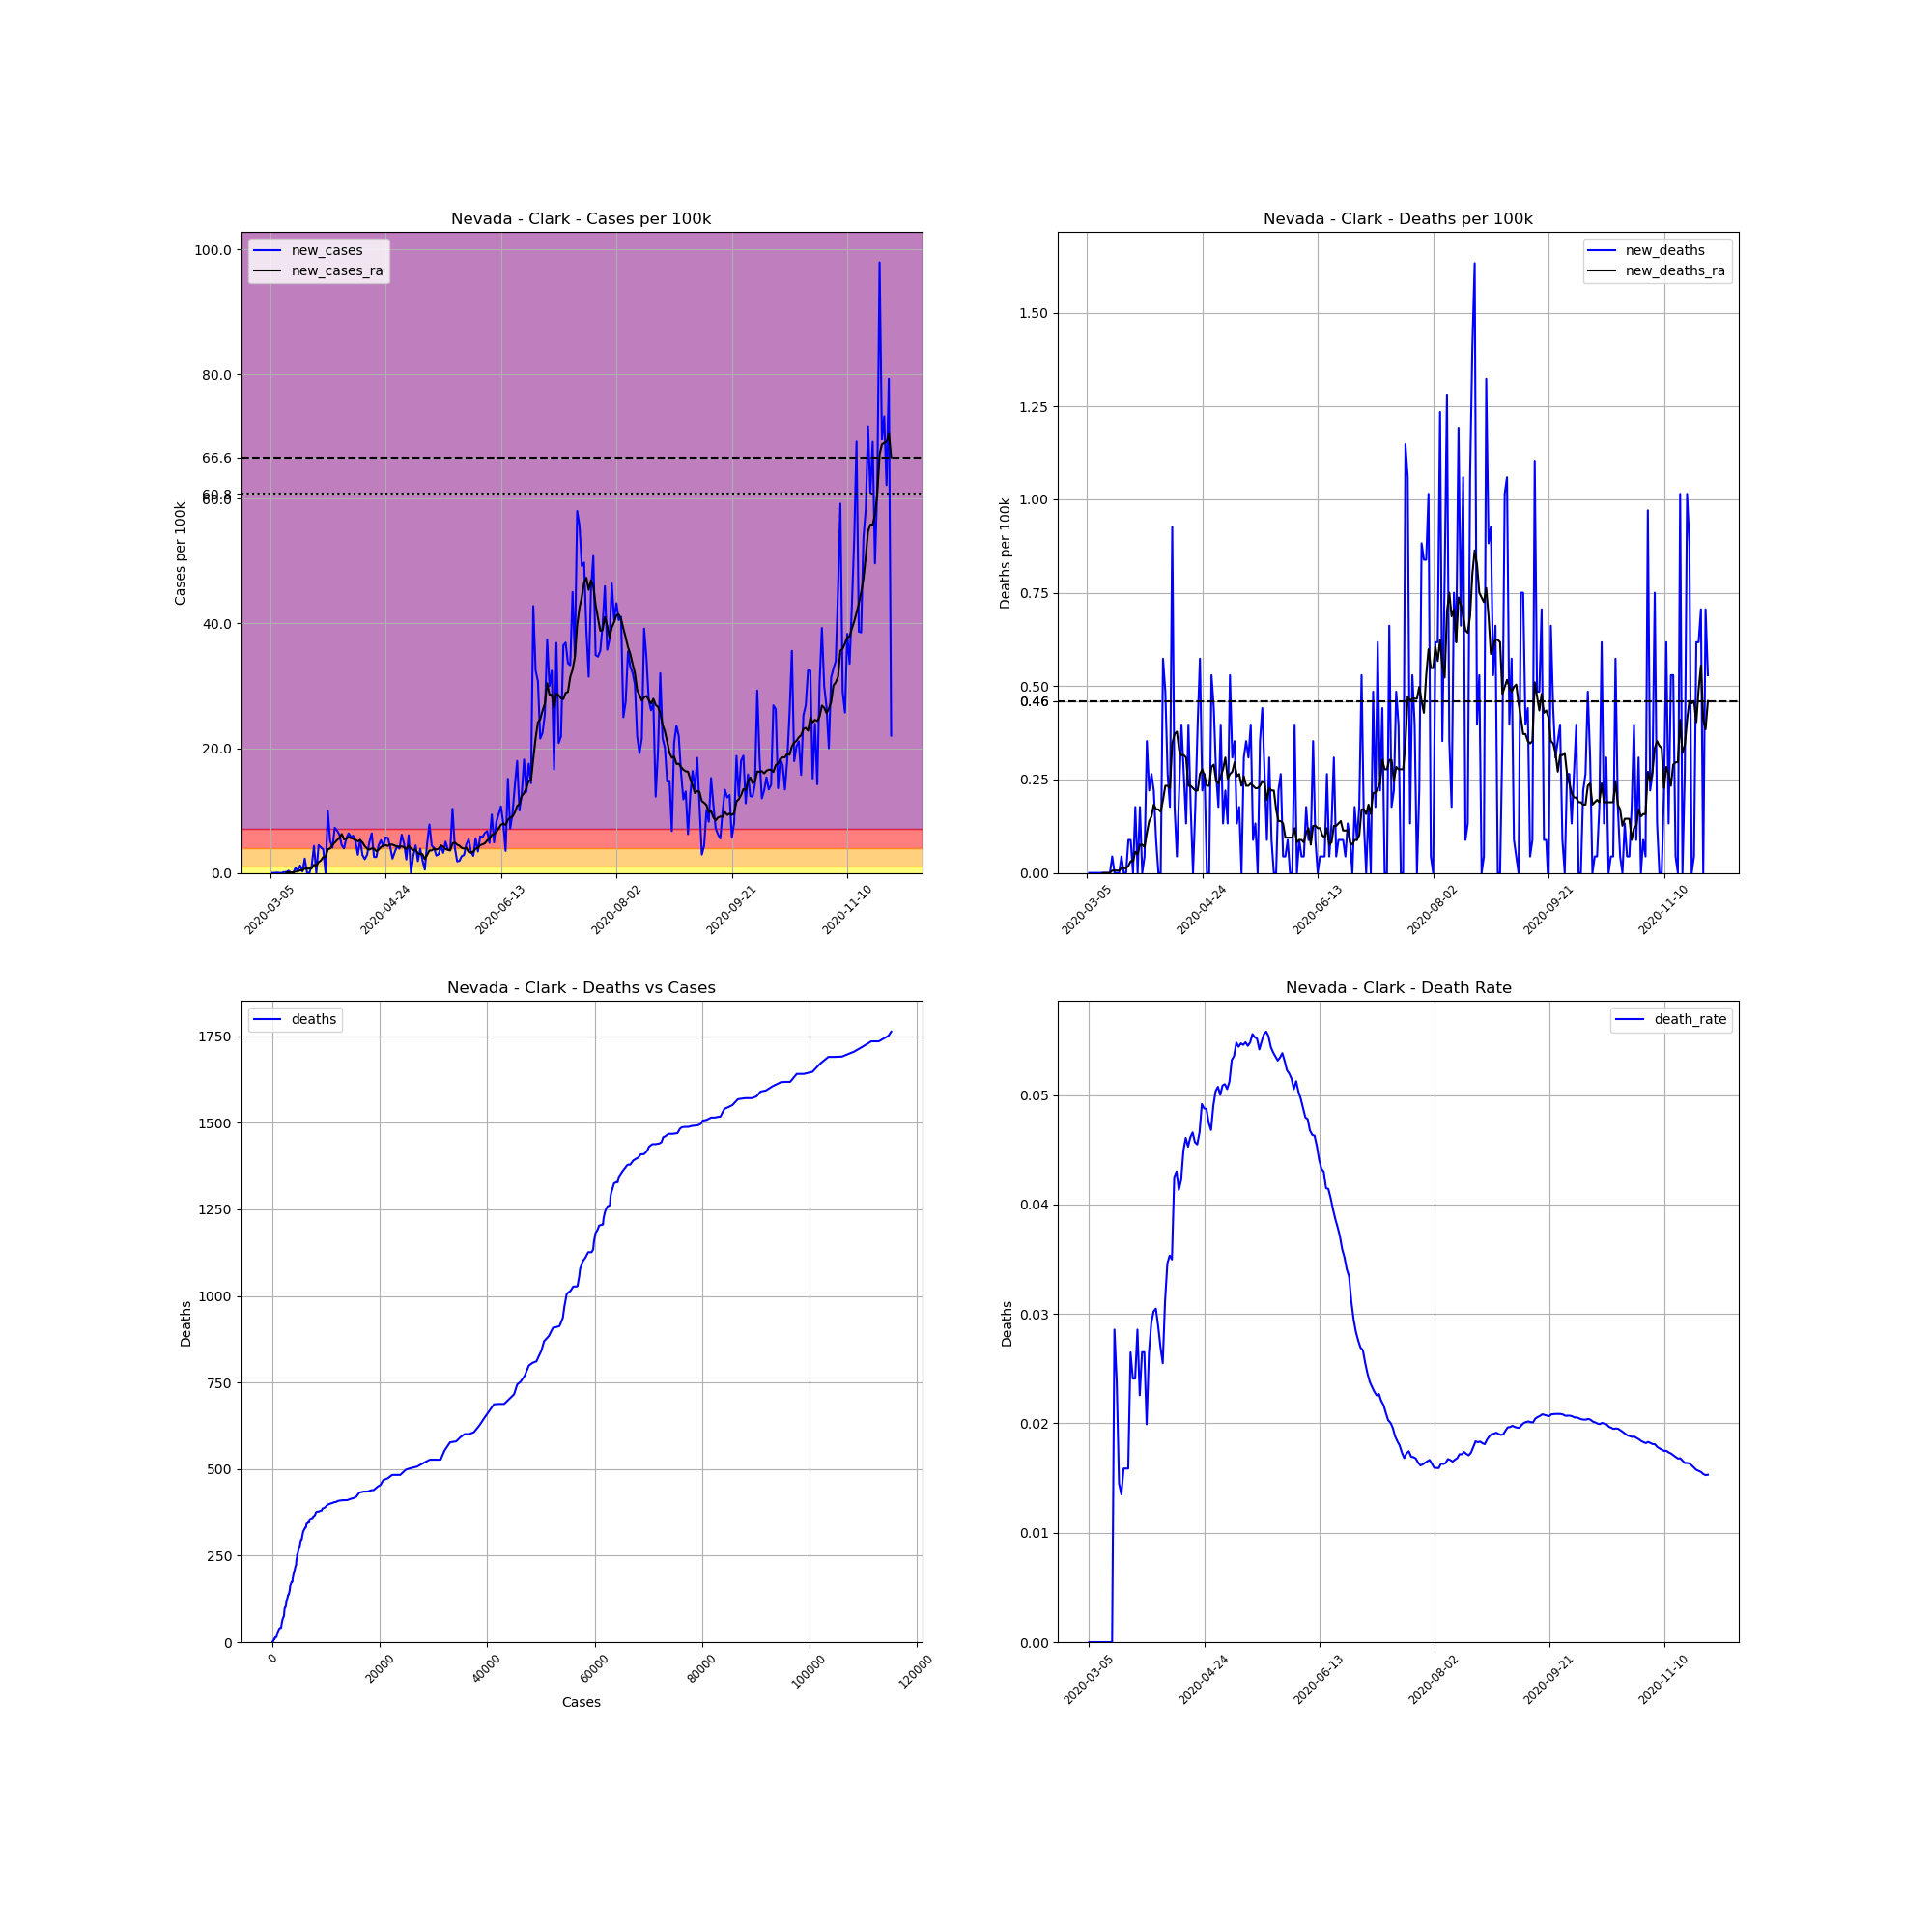

Source data for this figure (header and first rows):
, date, county, state, fips, cases, deaths, COUNTY, STNAME, CTYNAME, POPESTIMATE2019, cases_per_100k, deaths_per_100k, death_rate, new_cases, new_deaths, new_cases_ra, new_deaths_ra
11864, 2020-03-05, Clark, Nevada, 32003, 1, 0.0, 3, Nevada, Clark, 2266715, 0.04412, 0.0, 0.0, , , , 
11865, 2020-03-06, Clark, Nevada, 32003, 1, 0.0, 3, Nevada, Clark, 2266715, 0.04412, 0.0, 0.0, 0.0, 0.0, , 
11866, 2020-03-07, Clark, Nevada, 32003, 1, 0.0, 3, Nevada, Clark, 2266715, 0.04412, 0.0, 0.0, 0.0, 0.0, , 
11867, 2020-03-08, Clark, Nevada, 32003, 2, 0.0, 3, Nevada, Clark, 2266715, 0.08823, 0.0, 0.0, 0.04412, 0.0, , 
11868, 2020-03-09, Clark, Nevada, 32003, 2, 0.0, 3, Nevada, Clark, 2266715, 0.08823, 0.0, 0.0, 0.0, 0.0, , 
11869, 2020-03-10, Clark, Nevada, 32003, 2, 0.0, 3, Nevada, Clark, 2266715, 0.08823, 0.0, 0.0, 0.0, 0.0, , 
11870, 2020-03-11, Clark, Nevada, 32003, 5, 0.0, 3, Nevada, Clark, 2266715, 0.2206, 0.0, 0.0, 0.1324, 0.0, , 
11871, 2020-03-12, Clark, Nevada, 32003, 8, 0.0, 3, Nevada, Clark, 2266715, 0.3529, 0.0, 0.0, 0.1324, 0.0, 0.04412, 0.0
11872, 2020-03-13, Clark, Nevada, 32003, 16, 0.0, 3, Nevada, Clark, 2266715, 0.7059, 0.0, 0.0, 0.3529, 0.0, 0.09454, 0.0
11873, 2020-03-14, Clark, Nevada, 32003, 16, 0.0, 3, Nevada, Clark, 2266715, 0.7059, 0.0, 0.0, 0.0, 0.0, 0.09454, 0.0
11874, 2020-03-15, Clark, Nevada, 32003, 16, 0.0, 3, Nevada, Clark, 2266715, 0.7059, 0.0, 0.0, 0.0, 0.0, 0.08823, 0.0
11875, 2020-03-16, Clark, Nevada, 32003, 35, 1.0, 3, Nevada, Clark, 2266715, 1.544, 0.04412, 0.02857, 0.8382, 0.04412, 0.208, 0.006302
11876, 2020-03-17, Clark, Nevada, 32003, 42, 1.0, 3, Nevada, Clark, 2266715, 1.853, 0.04412, 0.02381, 0.3088, 0.0, 0.2521, 0.006302
11877, 2020-03-18, Clark, Nevada, 32003, 69, 1.0, 3, Nevada, Clark, 2266715, 3.044, 0.04412, 0.01449, 1.191, 0.0, 0.4034, 0.006302
11878, 2020-03-19, Clark, Nevada, 32003, 74, 1.0, 3, Nevada, Clark, 2266715, 3.265, 0.04412, 0.01351, 0.2206, 0.0, 0.416, 0.006302
11879, 2020-03-20, Clark, Nevada, 32003, 126, 2.0, 3, Nevada, Clark, 2266715, 5.559, 0.08823, 0.01587, 2.294, 0.04412, 0.6933, 0.0126
11880, 2020-03-21, Clark, Nevada, 32003, 126, 2.0, 3, Nevada, Clark, 2266715, 5.559, 0.08823, 0.01587, 0.0, 0.0, 0.6933, 0.0126
11881, 2020-03-22, Clark, Nevada, 32003, 126, 2.0, 3, Nevada, Clark, 2266715, 5.559, 0.08823, 0.01587, 0.0, 0.0, 0.6933, 0.0126
11882, 2020-03-23, Clark, Nevada, 32003, 151, 4.0, 3, Nevada, Clark, 2266715, 6.662, 0.1765, 0.02649, 1.103, 0.08823, 0.7311, 0.01891
11883, 2020-03-24, Clark, Nevada, 32003, 249, 6.0, 3, Nevada, Clark, 2266715, 10.99, 0.2647, 0.0241, 4.323, 0.08823, 1.305, 0.03151
11884, 2020-03-25, Clark, Nevada, 32003, 249, 6.0, 3, Nevada, Clark, 2266715, 10.99, 0.2647, 0.0241, 0.0, 0.0, 1.134, 0.03151
11885, 2020-03-26, Clark, Nevada, 32003, 350, 10.0, 3, Nevada, Clark, 2266715, 15.44, 0.4412, 0.02857, 4.456, 0.1765, 1.739, 0.05672
11886, 2020-03-27, Clark, Nevada, 32003, 443, 10.0, 3, Nevada, Clark, 2266715, 19.54, 0.4412, 0.02257, 4.103, 0.0, 1.998, 0.05042
11887, 2020-03-28, Clark, Nevada, 32003, 528, 14.0, 3, Nevada, Clark, 2266715, 23.29, 0.6176, 0.02652, 3.75, 0.1765, 2.534, 0.07563
11888, 2020-03-29, Clark, Nevada, 32003, 528, 14.0, 3, Nevada, Clark, 2266715, 23.29, 0.6176, 0.02652, 0.0, 0.0, 2.534, 0.07563
11889, 2020-03-30, Clark, Nevada, 32003, 753, 15.0, 3, Nevada, Clark, 2266715, 33.22, 0.6618, 0.01992, 9.926, 0.04412, 3.794, 0.06933
11890, 2020-03-31, Clark, Nevada, 32003, 869, 23.0, 3, Nevada, Clark, 2266715, 38.34, 1.015, 0.02647, 5.118, 0.3529, 3.907, 0.1071
11891, 2020-04-01, Clark, Nevada, 32003, 961, 28.0, 3, Nevada, Clark, 2266715, 42.4, 1.235, 0.02914, 4.059, 0.2206, 4.487, 0.1387
11892, 2020-04-02, Clark, Nevada, 32003, 1125, 34.0, 3, Nevada, Clark, 2266715, 49.63, 1.5, 0.03022, 7.235, 0.2647, 4.884, 0.1513
11893, 2020-04-03, Clark, Nevada, 32003, 1279, 39.0, 3, Nevada, Clark, 2266715, 56.43, 1.721, 0.03049, 6.794, 0.2206, 5.269, 0.1828
11894, 2020-04-04, Clark, Nevada, 32003, 1418, 41.0, 3, Nevada, Clark, 2266715, 62.56, 1.809, 0.02891, 6.132, 0.08823, 5.609, 0.1702
11895, 2020-04-05, Clark, Nevada, 32003, 1519, 41.0, 3, Nevada, Clark, 2266715, 67.01, 1.809, 0.02699, 4.456, 0.0, 6.246, 0.1702
11896, 2020-04-06, Clark, Nevada, 32003, 1608, 41.0, 3, Nevada, Clark, 2266715, 70.94, 1.809, 0.0255, 3.926, 0.0, 5.389, 0.1639
11897, 2020-04-07, Clark, Nevada, 32003, 1734, 54.0, 3, Nevada, Clark, 2266715, 76.5, 2.382, 0.03114, 5.559, 0.5735, 5.452, 0.1954
11898, 2020-04-08, Clark, Nevada, 32003, 1878, 65.0, 3, Nevada, Clark, 2266715, 82.85, 2.868, 0.03461, 6.353, 0.4853, 5.779, 0.2332
11899, 2020-04-09, Clark, Nevada, 32003, 2009, 71.0, 3, Nevada, Clark, 2266715, 88.63, 3.132, 0.03534, 5.779, 0.2647, 5.571, 0.2332
11900, 2020-04-10, Clark, Nevada, 32003, 2144, 75.0, 3, Nevada, Clark, 2266715, 94.59, 3.309, 0.03498, 5.956, 0.1765, 5.452, 0.2269
11901, 2020-04-11, Clark, Nevada, 32003, 2258, 96.0, 3, Nevada, Clark, 2266715, 99.62, 4.235, 0.04252, 5.029, 0.9265, 5.294, 0.3466
11902, 2020-04-12, Clark, Nevada, 32003, 2324, 100.0, 3, Nevada, Clark, 2266715, 102.5, 4.412, 0.04303, 2.912, 0.1765, 5.073, 0.3718
11903, 2020-04-13, Clark, Nevada, 32003, 2444, 101.0, 3, Nevada, Clark, 2266715, 107.8, 4.456, 0.04133, 5.294, 0.04412, 5.269, 0.3781
11904, 2020-04-14, Clark, Nevada, 32003, 2509, 106.0, 3, Nevada, Clark, 2266715, 110.7, 4.676, 0.04225, 2.868, 0.2206, 4.884, 0.3277
11905, 2020-04-15, Clark, Nevada, 32003, 2559, 115.0, 3, Nevada, Clark, 2266715, 112.9, 5.073, 0.04494, 2.206, 0.3971, 4.292, 0.3151
11906, 2020-04-16, Clark, Nevada, 32003, 2625, 121.0, 3, Nevada, Clark, 2266715, 115.8, 5.338, 0.0461, 2.912, 0.2647, 3.882, 0.3151
11907, 2020-04-17, Clark, Nevada, 32003, 2738, 124.0, 3, Nevada, Clark, 2266715, 120.8, 5.47, 0.04529, 4.985, 0.1324, 3.744, 0.3088
11908, 2020-04-18, Clark, Nevada, 32003, 2882, 133.0, 3, Nevada, Clark, 2266715, 127.1, 5.868, 0.04615, 6.353, 0.3971, 3.933, 0.2332
11909, 2020-04-19, Clark, Nevada, 32003, 2940, 137.0, 3, Nevada, Clark, 2266715, 129.7, 6.044, 0.0466, 2.559, 0.1765, 3.882, 0.2332
11910, 2020-04-20, Clark, Nevada, 32003, 2998, 137.0, 3, Nevada, Clark, 2266715, 132.3, 6.044, 0.0457, 2.559, 0.0, 3.492, 0.2269
11911, 2020-04-21, Clark, Nevada, 32003, 3099, 141.0, 3, Nevada, Clark, 2266715, 136.7, 6.22, 0.0455, 4.456, 0.1765, 3.718, 0.2206
11912, 2020-04-22, Clark, Nevada, 32003, 3218, 150.0, 3, Nevada, Clark, 2266715, 142, 6.618, 0.04661, 5.25, 0.3971, 4.153, 0.2206
11913, 2020-04-23, Clark, Nevada, 32003, 3314, 163.0, 3, Nevada, Clark, 2266715, 146.2, 7.191, 0.04919, 4.235, 0.5735, 4.342, 0.2647
11914, 2020-04-24, Clark, Nevada, 32003, 3443, 168.0, 3, Nevada, Clark, 2266715, 151.9, 7.412, 0.04879, 5.691, 0.2206, 4.443, 0.2773
11915, 2020-04-25, Clark, Nevada, 32003, 3570, 174.0, 3, Nevada, Clark, 2266715, 157.5, 7.676, 0.04874, 5.603, 0.2647, 4.336, 0.2584
11916, 2020-04-26, Clark, Nevada, 32003, 3665, 174.0, 3, Nevada, Clark, 2266715, 161.7, 7.676, 0.04748, 4.191, 0.0, 4.569, 0.2332
11917, 2020-04-27, Clark, Nevada, 32003, 3717, 174.0, 3, Nevada, Clark, 2266715, 164, 7.676, 0.04681, 2.294, 0.0, 4.531, 0.2332
11918, 2020-04-28, Clark, Nevada, 32003, 3793, 186.0, 3, Nevada, Clark, 2266715, 167.3, 8.206, 0.04904, 3.353, 0.5294, 4.374, 0.2836
11919, 2020-04-29, Clark, Nevada, 32003, 3891, 196.0, 3, Nevada, Clark, 2266715, 171.7, 8.647, 0.05037, 4.323, 0.4412, 4.242, 0.2899
11920, 2020-04-30, Clark, Nevada, 32003, 3979, 202.0, 3, Nevada, Clark, 2266715, 175.5, 8.912, 0.05077, 3.882, 0.2647, 4.191, 0.2458
11921, 2020-05-01, Clark, Nevada, 32003, 4118, 206.0, 3, Nevada, Clark, 2266715, 181.7, 9.088, 0.05002, 6.132, 0.1765, 4.254, 0.2395
11922, 2020-05-02, Clark, Nevada, 32003, 4225, 215.0, 3, Nevada, Clark, 2266715, 186.4, 9.485, 0.05089, 4.72, 0.3971, 4.128, 0.2584
11923, 2020-05-03, Clark, Nevada, 32003, 4274, 218.0, 3, Nevada, Clark, 2266715, 188.6, 9.617, 0.05101, 2.162, 0.1324, 3.838, 0.2773
... 210 more rows
